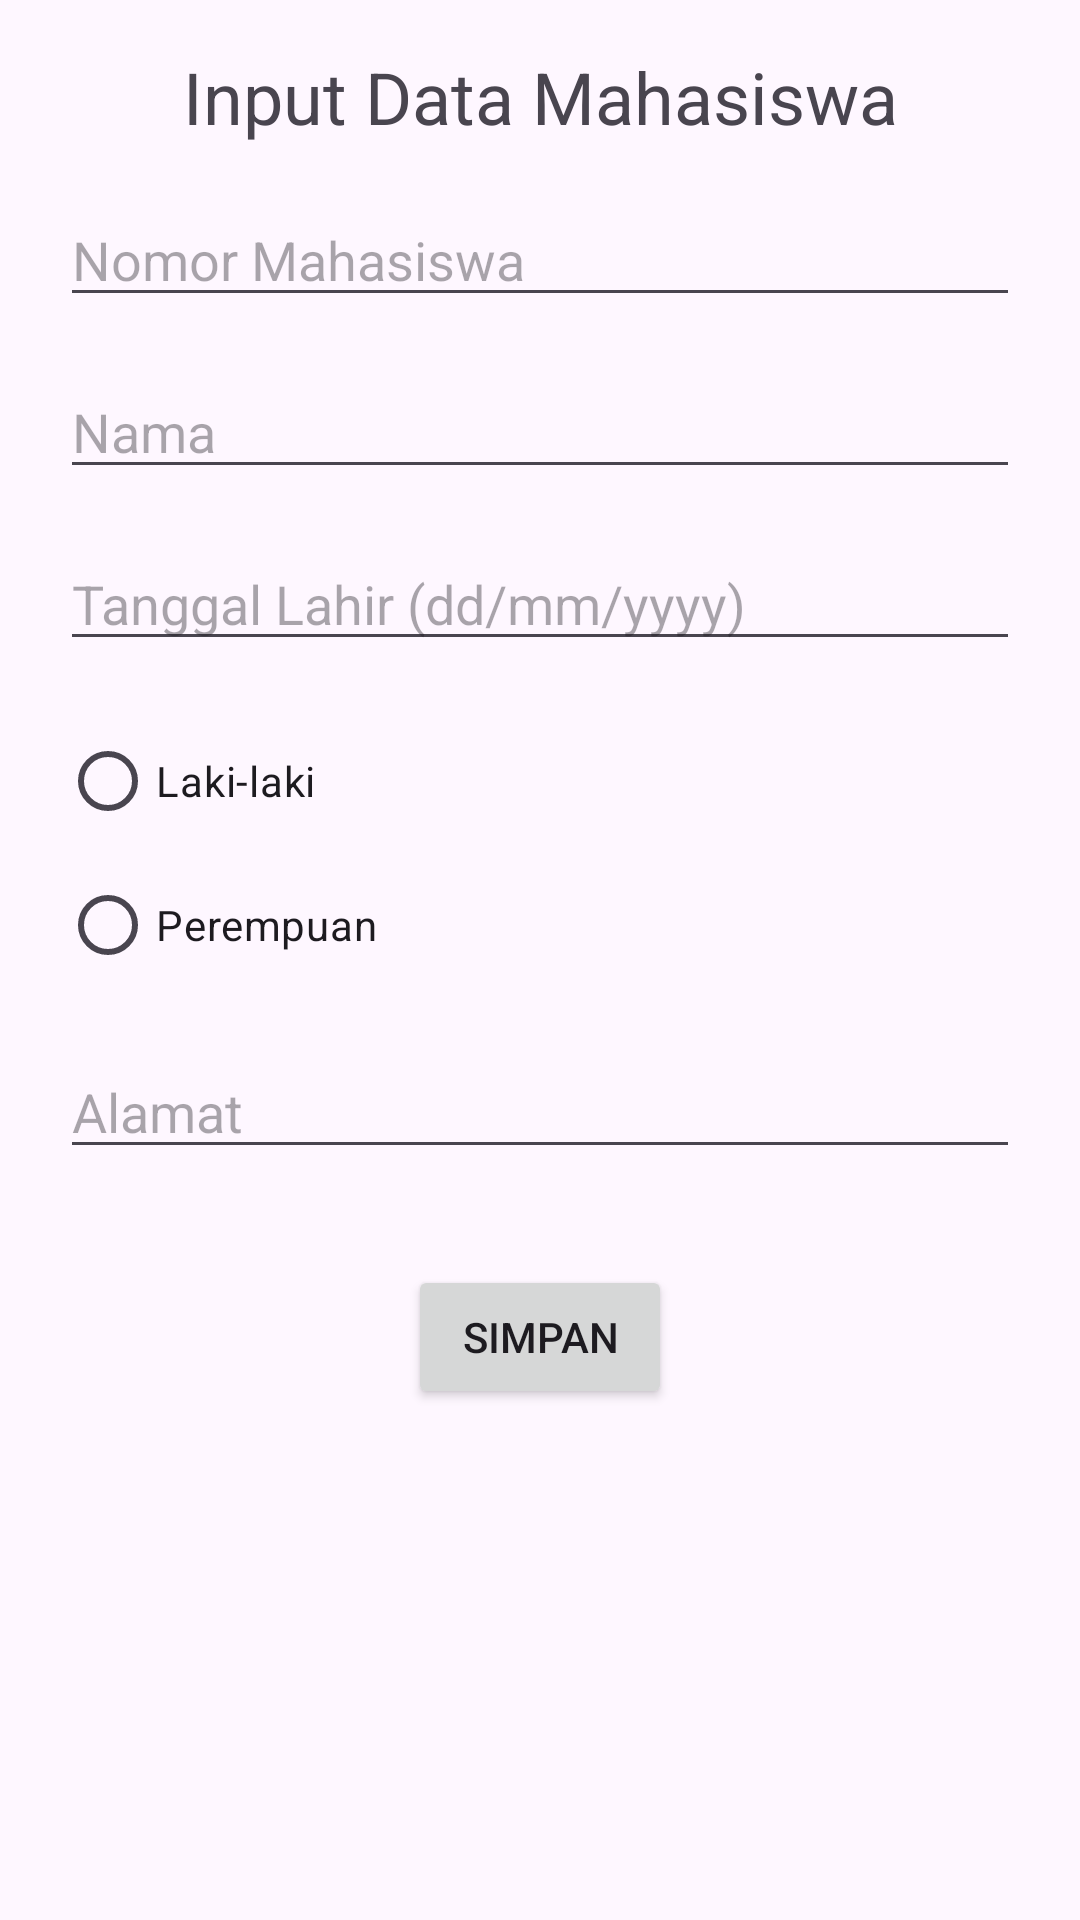

Android layout source for this screen:
<!-- AndroidManifest.xml: application theme Theme.VSGA_Kampusku -->
<!-- res/layout/activity_input.xml -->
<?xml version="1.0" encoding="utf-8"?>
<androidx.constraintlayout.widget.ConstraintLayout
    xmlns:android="http://schemas.android.com/apk/res/android"
    xmlns:app="http://schemas.android.com/apk/res-auto"
    xmlns:tools="http://schemas.android.com/tools"
    android:layout_width="match_parent"
    android:layout_height="match_parent"
    tools:context=".InputActivity">

    <TextView
        android:id="@+id/textViewTitle"
        android:layout_width="wrap_content"
        android:layout_height="wrap_content"
        android:text="Input Data Mahasiswa"
        android:textSize="24sp"
        android:layout_marginTop="16dp"
        android:layout_marginHorizontal="20dp"
        app:layout_constraintTop_toTopOf="parent"
        app:layout_constraintStart_toStartOf="parent"
        app:layout_constraintEnd_toEndOf="parent"/>

    <EditText
        android:id="@+id/editTextNomorMahasiswa"
        android:layout_width="0dp"
        android:layout_height="wrap_content"
        android:hint="Nomor Mahasiswa"
        android:inputType="number"
        android:layout_marginHorizontal="20dp"
        app:layout_constraintTop_toBottomOf="@id/textViewTitle"
        app:layout_constraintStart_toStartOf="parent"
        app:layout_constraintEnd_toEndOf="parent"
        android:layout_marginTop="16dp"/>

    <EditText
        android:id="@+id/editTextNama"
        android:layout_width="0dp"
        android:layout_height="wrap_content"
        android:hint="Nama"
        android:layout_marginHorizontal="20dp"
        app:layout_constraintTop_toBottomOf="@id/editTextNomorMahasiswa"
        app:layout_constraintStart_toStartOf="parent"
        app:layout_constraintEnd_toEndOf="parent"
        android:layout_marginTop="16dp"/>

    <EditText
        android:id="@+id/editTextTanggalLahir"
        android:layout_width="0dp"
        android:layout_height="wrap_content"
        android:hint="Tanggal Lahir (dd/mm/yyyy)"
        android:inputType="date"
        android:layout_marginHorizontal="20dp"
        app:layout_constraintTop_toBottomOf="@id/editTextNama"
        app:layout_constraintStart_toStartOf="parent"
        app:layout_constraintEnd_toEndOf="parent"
        android:layout_marginTop="16dp"/>

    <RadioGroup
        android:id="@+id/radioGroupJenisKelamin"
        android:layout_width="0dp"
        android:layout_height="wrap_content"
        android:layout_marginHorizontal="20dp"
        app:layout_constraintTop_toBottomOf="@id/editTextTanggalLahir"
        app:layout_constraintStart_toStartOf="parent"
        app:layout_constraintEnd_toEndOf="parent"
        android:layout_marginTop="16dp">

        <RadioButton
            android:id="@+id/radioButtonLaki"
            android:layout_width="wrap_content"
            android:layout_height="wrap_content"
            android:text="Laki-laki"/>

        <RadioButton
            android:id="@+id/radioButtonPerempuan"
            android:layout_width="wrap_content"
            android:layout_height="wrap_content"
            android:text="Perempuan"/>
    </RadioGroup>

    <EditText
        android:id="@+id/editTextAlamat"
        android:layout_width="0dp"
        android:layout_height="wrap_content"
        android:hint="Alamat"
        android:layout_marginHorizontal="20dp"
        app:layout_constraintTop_toBottomOf="@id/radioGroupJenisKelamin"
        app:layout_constraintStart_toStartOf="parent"
        app:layout_constraintEnd_toEndOf="parent"
        android:layout_marginTop="16dp"/>

    <Button
        android:id="@+id/buttonSimpan"
        android:layout_width="wrap_content"
        android:layout_height="wrap_content"
        android:text="Simpan"
        app:layout_constraintTop_toBottomOf="@id/editTextAlamat"
        app:layout_constraintStart_toStartOf="parent"
        app:layout_constraintEnd_toEndOf="parent"
        android:layout_marginTop="32dp"/>

</androidx.constraintlayout.widget.ConstraintLayout>
<!-- resources referenced by this layout -->
<resources>
  <style name="Theme.VSGA_Kampusku" parent="Base.Theme.VSGA_Kampusku" />
  <style name="Base.Theme.VSGA_Kampusku" parent="Theme.Material3.DayNight.NoActionBar">
          
          
      </style>
</resources>
